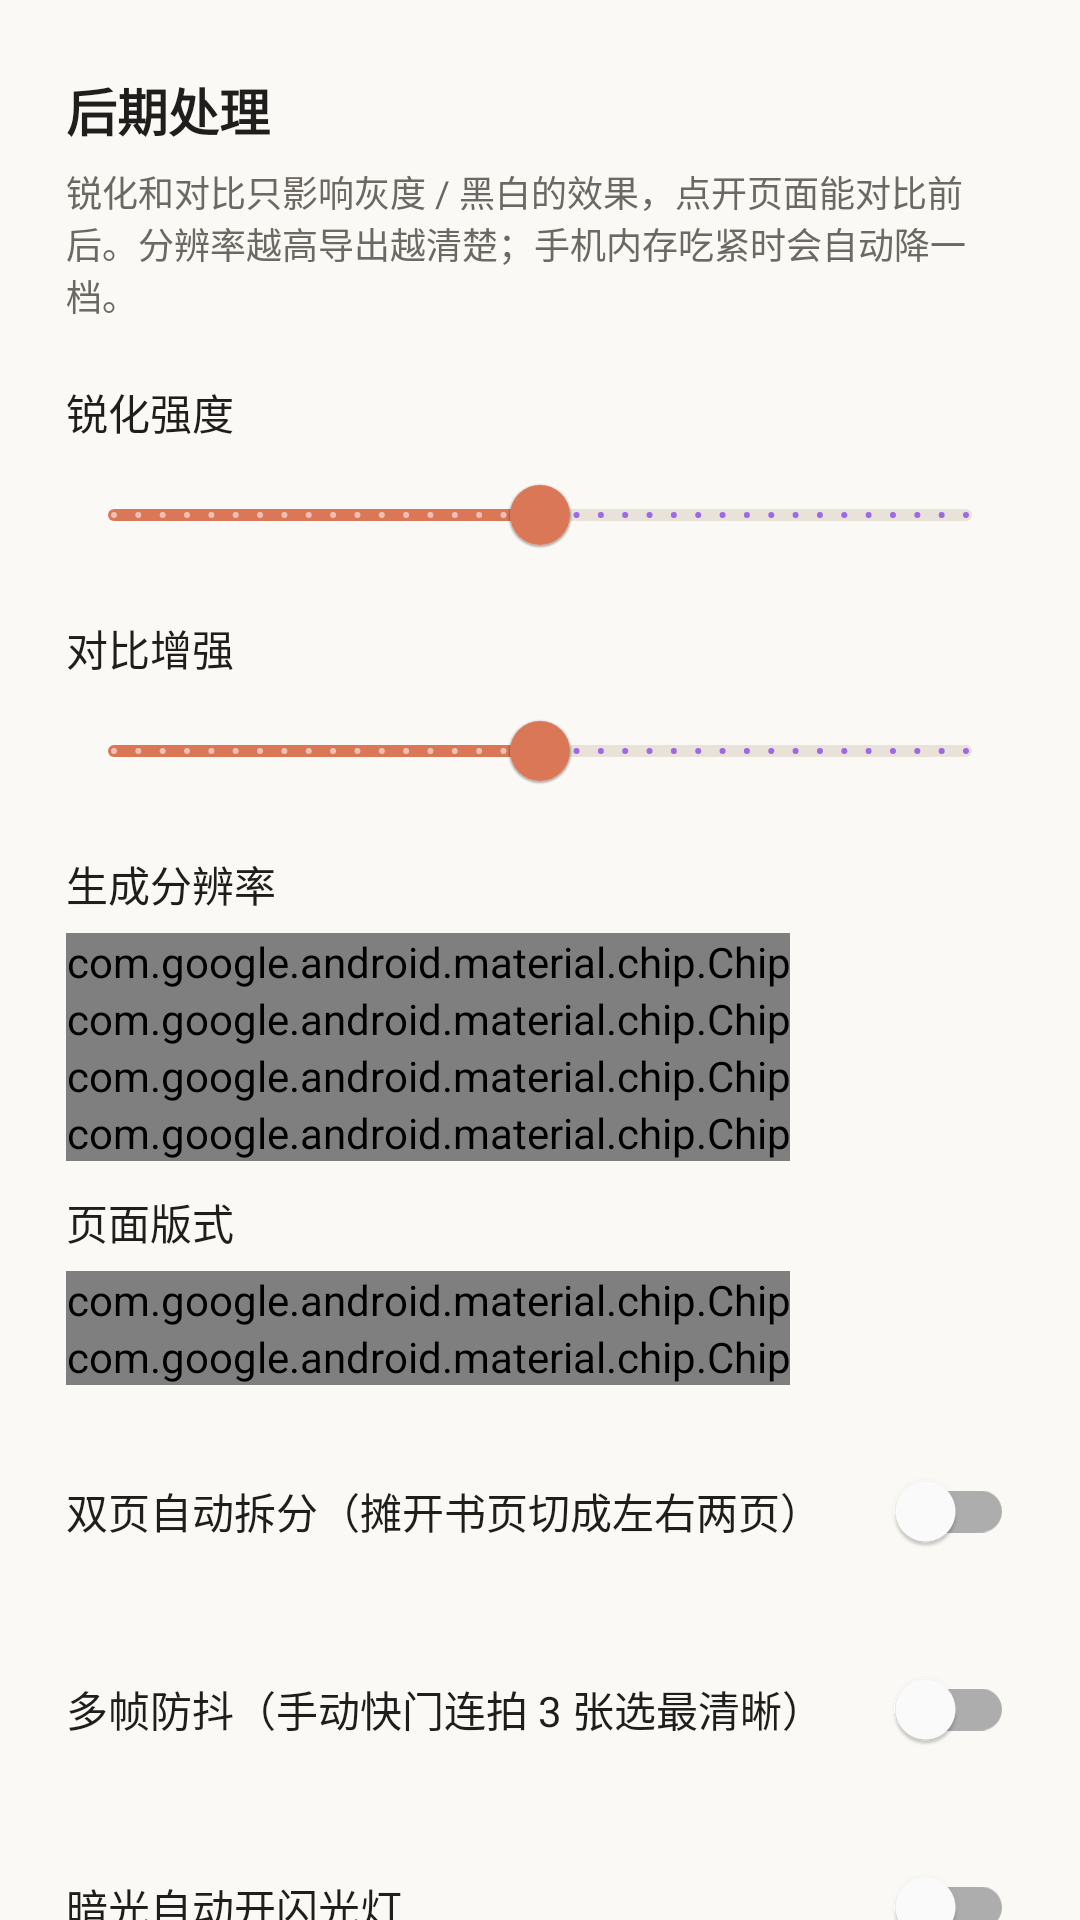

Android layout source for this screen:
<!-- AndroidManifest.xml: fallback theme Theme.MaterialComponents.DayNight.NoActionBar -->
<!-- res/layout/sheet_post.xml -->
<?xml version="1.0" encoding="utf-8"?>
<androidx.core.widget.NestedScrollView
    xmlns:android="http://schemas.android.com/apk/res/android"
    xmlns:app="http://schemas.android.com/apk/res-auto"
    android:layout_width="match_parent"
    android:layout_height="wrap_content"
    android:background="@color/cream">

    <LinearLayout
        android:layout_width="match_parent"
        android:layout_height="wrap_content"
        android:orientation="vertical"
        android:paddingHorizontal="22dp"
        android:paddingTop="24dp"
    android:paddingBottom="18dp">

    <TextView
        android:layout_width="wrap_content"
        android:layout_height="wrap_content"
        android:text="@string/post_title"
        android:textColor="@color/ink"
        android:textSize="17sp"
        android:textStyle="bold" />

    <TextView
        android:layout_width="wrap_content"
        android:layout_height="wrap_content"
        android:layout_marginTop="6dp"
        android:text="@string/post_note"
        android:textColor="@color/ink_muted"
        android:textSize="12sp" />

    <TextView
        android:layout_width="wrap_content"
        android:layout_height="wrap_content"
        android:layout_marginTop="20dp"
        android:text="@string/post_sharpen"
        android:textColor="@color/ink"
        android:textSize="14sp" />

    <com.google.android.material.slider.Slider
        android:id="@+id/sharpenSlider"
        android:layout_width="match_parent"
        android:layout_height="wrap_content"
        android:stepSize="1"
        android:value="50"
        android:valueFrom="0"
        android:valueTo="100"
        app:haloColor="#33D97757"
        app:thumbColor="@color/accent"
        app:trackColorActive="@color/accent"
        app:trackColorInactive="#E8E2D9" />

    <TextView
        android:layout_width="wrap_content"
        android:layout_height="wrap_content"
        android:layout_marginTop="10dp"
        android:text="@string/post_contrast"
        android:textColor="@color/ink"
        android:textSize="14sp" />

    <com.google.android.material.slider.Slider
        android:id="@+id/contrastSlider"
        android:layout_width="match_parent"
        android:layout_height="wrap_content"
        android:stepSize="1"
        android:value="50"
        android:valueFrom="0"
        android:valueTo="100"
        app:haloColor="#33D97757"
        app:thumbColor="@color/accent"
        app:trackColorActive="@color/accent"
        app:trackColorInactive="#E8E2D9" />

    <TextView
        android:layout_width="wrap_content"
        android:layout_height="wrap_content"
        android:layout_marginTop="10dp"
        android:text="@string/post_res"
        android:textColor="@color/ink"
        android:textSize="14sp" />

    <com.google.android.material.chip.ChipGroup
        android:id="@+id/resChips"
        android:layout_width="wrap_content"
        android:layout_height="wrap_content"
        android:layout_marginTop="6dp"
        app:selectionRequired="true"
        app:singleSelection="true">

        <com.google.android.material.chip.Chip
            android:id="@+id/resAuto"
            style="@style/Widget.Material3.Chip.Filter"
            android:layout_width="wrap_content"
            android:layout_height="wrap_content"
            android:checked="true"
            android:text="@string/post_auto"
            android:textColor="@color/chip_filter_text"
            app:checkedIconTint="@color/chip_filter_text"
            app:chipBackgroundColor="@color/chip_filter_bg"
            app:chipStrokeColor="@color/chip_filter_stroke"
            app:chipStrokeWidth="1dp" />

        <com.google.android.material.chip.Chip
            android:id="@+id/resStd"
            style="@style/Widget.Material3.Chip.Filter"
            android:layout_width="wrap_content"
            android:layout_height="wrap_content"
            android:text="@string/post_std"
            android:textColor="@color/chip_filter_text"
            app:checkedIconTint="@color/chip_filter_text"
            app:chipBackgroundColor="@color/chip_filter_bg"
            app:chipStrokeColor="@color/chip_filter_stroke"
            app:chipStrokeWidth="1dp" />

        <com.google.android.material.chip.Chip
            android:id="@+id/resHi"
            style="@style/Widget.Material3.Chip.Filter"
            android:layout_width="wrap_content"
            android:layout_height="wrap_content"
            android:text="@string/post_hi"
            android:textColor="@color/chip_filter_text"
            app:checkedIconTint="@color/chip_filter_text"
            app:chipBackgroundColor="@color/chip_filter_bg"
            app:chipStrokeColor="@color/chip_filter_stroke"
            app:chipStrokeWidth="1dp" />

        <com.google.android.material.chip.Chip
            android:id="@+id/resUltra"
            style="@style/Widget.Material3.Chip.Filter"
            android:layout_width="wrap_content"
            android:layout_height="wrap_content"
            android:text="@string/post_ultra"
            android:textColor="@color/chip_filter_text"
            app:checkedIconTint="@color/chip_filter_text"
            app:chipBackgroundColor="@color/chip_filter_bg"
            app:chipStrokeColor="@color/chip_filter_stroke"
            app:chipStrokeWidth="1dp" />
    </com.google.android.material.chip.ChipGroup>

    <TextView
        android:layout_width="wrap_content"
        android:layout_height="wrap_content"
        android:layout_marginTop="10dp"
        android:text="@string/post_fit"
        android:textColor="@color/ink"
        android:textSize="14sp" />

    <com.google.android.material.chip.ChipGroup
        android:id="@+id/fitChips"
        android:layout_width="wrap_content"
        android:layout_height="wrap_content"
        android:layout_marginTop="6dp"
        app:selectionRequired="true"
        app:singleSelection="true">

        <com.google.android.material.chip.Chip
            android:id="@+id/fitA4"
            style="@style/Widget.Material3.Chip.Filter"
            android:layout_width="wrap_content"
            android:layout_height="wrap_content"
            android:checked="true"
            android:text="@string/fit_a4"
            android:textColor="@color/chip_filter_text"
            app:checkedIconTint="@color/chip_filter_text"
            app:chipBackgroundColor="@color/chip_filter_bg"
            app:chipStrokeColor="@color/chip_filter_stroke"
            app:chipStrokeWidth="1dp" />

        <com.google.android.material.chip.Chip
            android:id="@+id/fitAuto"
            style="@style/Widget.Material3.Chip.Filter"
            android:layout_width="wrap_content"
            android:layout_height="wrap_content"
            android:text="@string/fit_auto"
            android:textColor="@color/chip_filter_text"
            app:checkedIconTint="@color/chip_filter_text"
            app:chipBackgroundColor="@color/chip_filter_bg"
            app:chipStrokeColor="@color/chip_filter_stroke"
            app:chipStrokeWidth="1dp" />
    </com.google.android.material.chip.ChipGroup>

    <LinearLayout
        android:layout_width="match_parent"
        android:layout_height="wrap_content"
        android:layout_marginTop="18dp"
        android:gravity="center_vertical"
        android:orientation="horizontal">

        <TextView
            android:layout_width="0dp"
            android:layout_height="wrap_content"
            android:layout_weight="1"
            android:text="@string/post_split"
            android:textColor="@color/ink"
            android:textSize="14sp" />

        <com.google.android.material.switchmaterial.SwitchMaterial
            android:id="@+id/splitSwitch"
            android:layout_width="wrap_content"
            android:layout_height="wrap_content" />
    </LinearLayout>

    <LinearLayout
        android:layout_width="match_parent"
        android:layout_height="wrap_content"
        android:layout_marginTop="18dp"
        android:gravity="center_vertical"
        android:orientation="horizontal">

        <TextView
            android:layout_width="0dp"
            android:layout_height="wrap_content"
            android:layout_weight="1"
            android:text="@string/post_burst"
            android:textColor="@color/ink"
            android:textSize="14sp" />

        <com.google.android.material.switchmaterial.SwitchMaterial
            android:id="@+id/burstSwitch"
            android:layout_width="wrap_content"
            android:layout_height="wrap_content" />
    </LinearLayout>

    <LinearLayout
        android:layout_width="match_parent"
        android:layout_height="wrap_content"
        android:layout_marginTop="18dp"
        android:gravity="center_vertical"
        android:orientation="horizontal">

        <TextView
            android:layout_width="0dp"
            android:layout_height="wrap_content"
            android:layout_weight="1"
            android:text="@string/post_auto_torch"
            android:textColor="@color/ink"
            android:textSize="14sp" />

        <com.google.android.material.switchmaterial.SwitchMaterial
            android:id="@+id/autoTorchSwitch"
            android:layout_width="wrap_content"
            android:layout_height="wrap_content" />
    </LinearLayout>

    <LinearLayout
        android:layout_width="match_parent"
        android:layout_height="wrap_content"
        android:layout_marginTop="18dp"
        android:gravity="center_vertical"
        android:orientation="horizontal">

        <TextView
            android:layout_width="0dp"
            android:layout_height="wrap_content"
            android:layout_weight="1"
            android:text="@string/post_clear"
            android:textColor="@color/ink"
            android:textSize="14sp" />

        <com.google.android.material.switchmaterial.SwitchMaterial
            android:id="@+id/clearSwitch"
            android:layout_width="wrap_content"
            android:layout_height="wrap_content" />
    </LinearLayout>

    <LinearLayout
        android:layout_width="match_parent"
        android:layout_height="wrap_content"
        android:layout_marginTop="18dp"
        android:gravity="center_vertical"
        android:orientation="horizontal">

        <TextView
            android:id="@+id/resetBtn"
            android:layout_width="wrap_content"
            android:layout_height="wrap_content"
            android:padding="8dp"
            android:text="@string/post_reset"
            android:textColor="@color/accent"
            android:textSize="14sp" />

        <Space
            android:layout_width="0dp"
            android:layout_height="1dp"
            android:layout_weight="1" />

        <TextView
            android:id="@+id/doneBtn"
            android:layout_width="wrap_content"
            android:layout_height="wrap_content"
            android:background="@drawable/pdf_btn_bg"
            android:paddingHorizontal="24dp"
            android:paddingVertical="10dp"
            android:text="@string/post_done"
            android:textColor="#FFFFFF"
            android:textSize="14sp"
            android:textStyle="bold" />
    </LinearLayout>

    <TextView
        android:id="@+id/exportBtn"
        android:layout_width="wrap_content"
        android:layout_height="wrap_content"
        android:layout_gravity="center_horizontal"
        android:layout_marginTop="14dp"
        android:padding="8dp"
        android:text="@string/post_export"
        android:textColor="@color/ink_muted"
        android:textSize="13sp" />
    </LinearLayout>
</androidx.core.widget.NestedScrollView>
<!-- resources referenced by this layout -->
<resources>
  <color name="accent">#D97757</color>
  <color name="cream">#FAF9F5</color>
  <color name="ink">#1F1E1D</color>
  <color name="ink_muted">#6B6961</color>
  <!-- drawable pdf_btn_bg (drawable) -->
  <?xml version="1.0" encoding="utf-8"?>
  <selector xmlns:android="http://schemas.android.com/apk/res/android">
      <item android:state_enabled="false">
          <shape android:shape="rectangle">
              <corners android:radius="20dp" />
              <solid android:color="#44FFFFFF" />
          </shape>
      </item>
      <item>
          <shape android:shape="rectangle">
              <corners android:radius="20dp" />
              <solid android:color="@color/accent" />
          </shape>
      </item>
  </selector>
  <string name="fit_a4">A4 版式</string>
  <string name="fit_auto">原始比例</string>
  <string name="post_auto">自动（按机型）</string>
  <string name="post_auto_torch">暗光自动开闪光灯</string>
  <string name="post_burst">多帧防抖（手动快门连拍 3 张选最清晰）</string>
  <string name="post_clear">生成 PDF 后自动清空页面</string>
  <string name="post_contrast">对比增强</string>
  <string name="post_done">完成</string>
  <string name="post_export">导出增强图片（使用当前模式）</string>
  <string name="post_fit">页面版式</string>
  <string name="post_hi">高清 2800</string>
  <string name="post_note">锐化和对比只影响灰度 / 黑白的效果，点开页面能对比前后。分辨率越高导出越清楚；手机内存吃紧时会自动降一档。</string>
  <string name="post_res">生成分辨率</string>
  <string name="post_reset">恢复默认</string>
  <string name="post_sharpen">锐化强度</string>
  <string name="post_split">双页自动拆分（摊开书页切成左右两页）</string>
  <string name="post_std">标准 2400</string>
  <string name="post_title">后期处理</string>
  <string name="post_ultra">超清 3200</string>
</resources>
